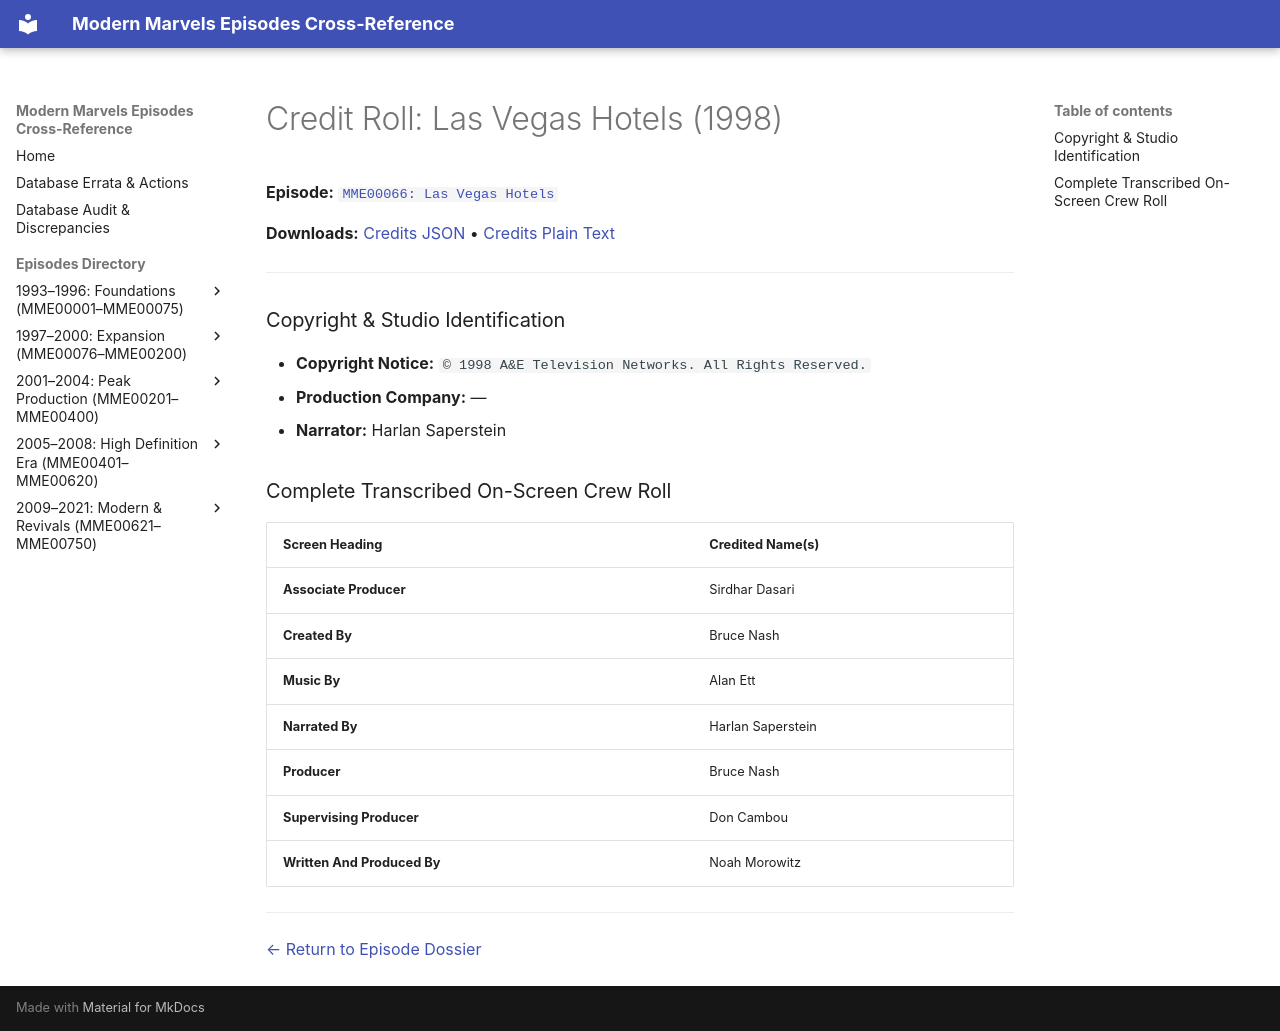

repository: ModernMarvelsFan/ModernMarvels · page: credits/MME00066-credits/index.html · generator: mkdocs

# Credit Roll: Las Vegas Hotels (1998)
**Episode:** [`MME00066: Las Vegas Hotels`](../episodes/MME00066.md)

**Downloads:** [Credits JSON](json/MME00066-credits.json) • [Credits Plain Text](txt/MME00066-credits.txt)

---

### Copyright & Studio Identification
* **Copyright Notice:** `© 1998 A&E Television Networks. All Rights Reserved.`
* **Production Company:** —
* **Narrator:** Harlan Saperstein

### Complete Transcribed On-Screen Crew Roll

| Screen Heading | Credited Name(s) |
| :--- | :--- |
| **Associate Producer** | Sirdhar Dasari |
| **Created By** | Bruce Nash |
| **Music By** | Alan Ett |
| **Narrated By** | Harlan Saperstein |
| **Producer** | Bruce Nash |
| **Supervising Producer** | Don Cambou |
| **Written And Produced By** | Noah Morowitz |

---
[← Return to Episode Dossier](../episodes/MME00066.md)
